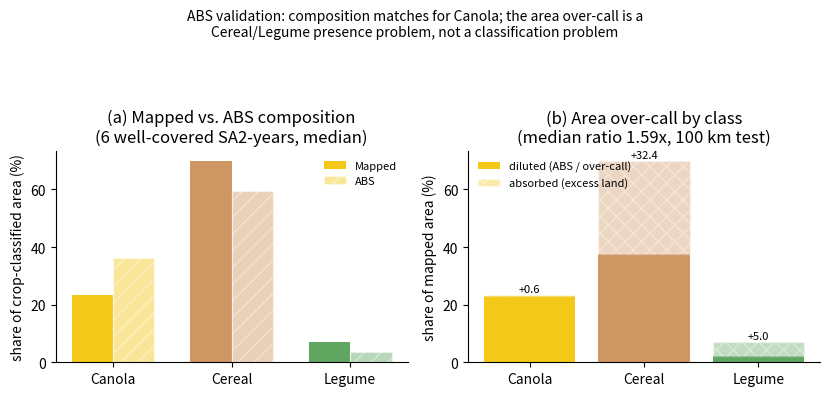

This chart was generated by the following Python code: (Note: this script raises an exception after producing the figure.)
#!/usr/bin/env python3
"""Fig 5 — ABS composition validation and the area-inflation decomposition.

Panel (a): mapped vs ABS crop-share composition across the 6 well-covered SA2-years
(canola highlighted), from output/ABS_COMPARISON_NATIONAL.md / ABS_COMPARISON_100km.md.
Panel (b): ABS / diluted / mapped / absorbed decomposition by class, from
output/ABS_COMPARISON_100km.md "The share deficit and the area over-call are one result".

Numbers are copied verbatim from those already-validated report files (aggregate only,
no site-level records) — do not edit without updating the source report first.
"""
import os
import matplotlib
matplotlib.use("Agg")
import matplotlib.pyplot as plt
import numpy as np

OUTDIR = "/home/147/cb8590/Projects/paddock-species/output/figures"
COLORS = {"Canola": "#f2c200", "Cereal": "#c98b52", "Legume": "#4f9d4f"}

# Panel (a): mapped vs ABS share, medians over the 6 well-covered SA2-years
# (ABS_COMPARISON_100km.md, "Cereal and legume shares")
classes = ["Canola", "Cereal", "Legume"]
mapped = [23.4, 70.0, 7.2]
abs_ref = [36.2, 59.6, 3.5]

# Panel (b): ABS / diluted / mapped / absorbed decomposition (ABS_COMPARISON_100km.md)
diluted = [22.9, 37.6, 2.2]
absorbed = [0.6, 32.4, 5.0]

fig, axes = plt.subplots(1, 2, figsize=(8.4, 4.0))

ax = axes[0]
x = np.arange(len(classes))
w = 0.35
ax.bar(x - w / 2, mapped, w, label="Mapped", color=[COLORS[c] for c in classes], alpha=0.9)
ax.bar(x + w / 2, abs_ref, w, label="ABS", color=[COLORS[c] for c in classes], alpha=0.4,
       hatch="//", edgecolor="white")
ax.set_xticks(x)
ax.set_xticklabels(classes)
ax.set_ylabel("share of crop-classified area (%)")
ax.set_title("(a) Mapped vs. ABS composition\n(6 well-covered SA2-years, median)")
ax.legend(frameon=False, fontsize=8)
ax.spines[["top", "right"]].set_visible(False)

ax = axes[1]
bottom = np.zeros(len(classes))
ax.bar(classes, diluted, label="diluted (ABS / over-call)", color=[COLORS[c] for c in classes],
       alpha=0.9)
ax.bar(classes, absorbed, bottom=diluted, label="absorbed (excess land)",
       color=[COLORS[c] for c in classes], alpha=0.35, hatch="xx", edgecolor="white")
for i, c in enumerate(classes):
    ax.text(i, diluted[i] + absorbed[i] + 0.8, f"+{absorbed[i]:.1f}", ha="center", fontsize=8)
ax.set_ylabel("share of mapped area (%)")
ax.set_title("(b) Area over-call by class\n(median ratio 1.59x, 100 km test)")
ax.legend(frameon=False, fontsize=8, loc="upper left")
ax.spines[["top", "right"]].set_visible(False)

fig.suptitle("ABS validation: composition matches for Canola; the area over-call is a\n"
             "Cereal/Legume presence problem, not a classification problem", fontsize=10)
fig.tight_layout(rect=[0, 0, 1, 0.88])

os.makedirs(OUTDIR, exist_ok=True)
for ext in ("png", "pdf"):
    fig.savefig(os.path.join(OUTDIR, f"Fig05_abs_validation.{ext}"), dpi=300)
plt.close(fig)
print("-> Fig05_abs_validation.png/.pdf")
